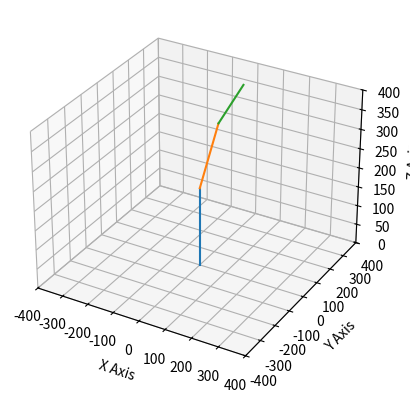

Reproduce this figure in Python.
import matplotlib.pyplot as plt
from mpl_toolkits.mplot3d import Axes3D
import math

class Point:
    def __init__(self, x, y, z) -> None:
        self.x = x 
        self.y = y 
        self.z = z

    def setX(self, x):
        self.x = x 

    def setY(self, y):
        self.y = y 

    def setZ(self, z):
        self.z = z 

    def getX(self):
        return self.x

    def getY(self):
        return self.y

    def getZ(self):
        return self.z

    def setPoint(self, newPoint):
        self.x = newPoint.getX() 
        self.y = newPoint.getY() 
        self.z = newPoint.getZ() 

    def __str__(self) -> str:
        return "x: " + str(self.x) + " y: " + str(self.y) + " z: " + str(self.z)


class Shoulder:
    joint_angles = [0, 0]
    l = 0
    ang = 0

    def __init__(self, l, joint_angles) -> None:
        self.l = l
        self.joint_angles = joint_angles[::]
        self.start_point = Point(0, 0, 0)
        z = self.start_point.getZ() + l
        self.end_point = Point(0, 0, z )


    def setAng(self, ang, start_point):
        ang = 90 - ang #degrees
        ang = math.radians(ang) #radians
        self.ang = ang
        self.start_point.setPoint(start_point)

        newX = self.start_point.getX()
        newY = self.start_point.getY() + self.l * math.cos(ang)
        newZ = self.start_point.getZ() + self.l * math.sin(ang)
        self.end_point.setX(newX)
        self.end_point.setY(newY)
        self.end_point.setZ(newZ)

        

    def getEndPoint(self):
        return self.end_point

    def draw(self, ax):
        ax.plot(
            [self.start_point.getX(), self.end_point.getX()], 
            [self.start_point.getY(), self.end_point.getY()],
            [self.start_point.getZ(), self.end_point.getZ()],
        )


class Manipulator:

    start_point = Point(0, 0, 0)
    
    fig = plt.figure()

    
    def __init__(self, point) -> None:
        self.base_s1 = Shoulder(203, [0, 0])
        self.s2 = Shoulder(178, [0, 0])
        self.s3 = Shoulder(178, [0, 0])
        self.start_point.setPoint(point)
        self.ax = self.fig.add_subplot(111, projection='3d')
        self.ax.set_xlabel('X Axis')
        self.ax.set_ylabel('Y Axis')
        self.ax.set_zlabel('Z Axis')
        self.ax.set_xlim(-400, 400)
        self.ax.set_ylim(-400, 400)
        self.ax.set_zlim(0, 400)
    
    def draw(self):

        self.base_s1.draw(self.ax)  
        self.s2.draw(self.ax)
        self.s3.draw(self.ax)

        plt.show()

    def setAngl(self, ang1, ang2, ang3):
        self.s2.setAng(ang2, self.base_s1.getEndPoint())
        self.s3.setAng(ang2+ang3, self.s2.getEndPoint())
    

man = Manipulator(Point(0, 0, 0))
man.setAngl(0, 45, 30)
man.draw()





